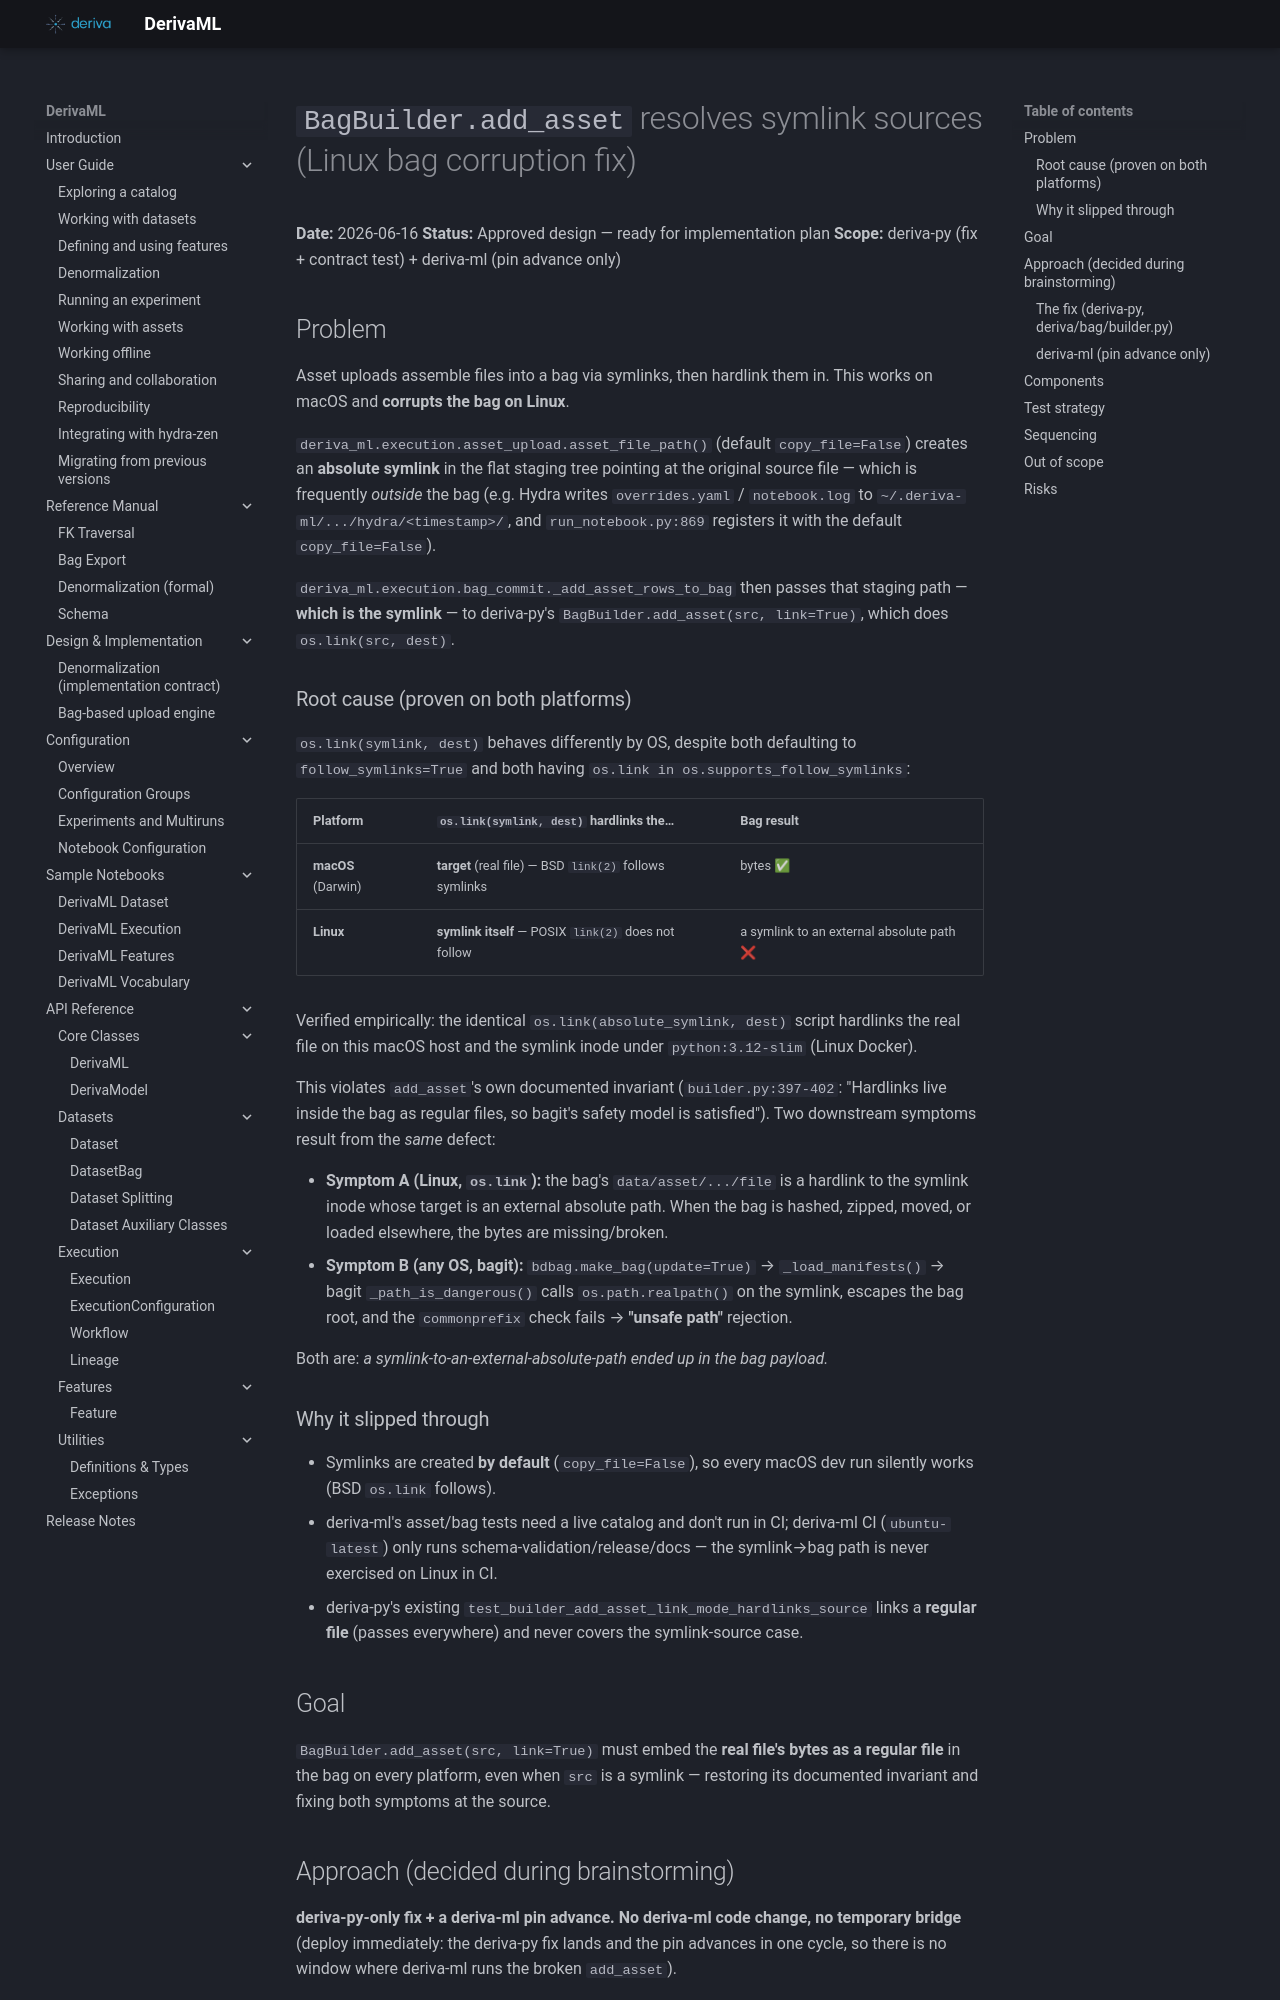

repository: informatics-isi-edu/deriva-ml · page: superpowers/specs/2026-06-16-bag-add-asset-symlink-resolve-design/index.html · generator: mkdocs

# `BagBuilder.add_asset` resolves symlink sources (Linux bag corruption fix)

**Date:** 2026-06-16
**Status:** Approved design — ready for implementation plan
**Scope:** deriva-py (fix + contract test) + deriva-ml (pin advance only)

## Problem

Asset uploads assemble files into a bag via symlinks, then hardlink them in.
This works on macOS and **corrupts the bag on Linux**.

`deriva_ml.execution.asset_upload.asset_file_path()` (default `copy_file=False`)
creates an **absolute symlink** in the flat staging tree pointing at the original
source file — which is frequently *outside* the bag (e.g. Hydra writes
`overrides.yaml` / `notebook.log` to `~/.deriva-ml/.../hydra/<timestamp>/`, and
`run_notebook.py:869` registers it with the default `copy_file=False`).

`deriva_ml.execution.bag_commit._add_asset_rows_to_bag` then passes that staging
path — **which is the symlink** — to deriva-py's
`BagBuilder.add_asset(src, link=True)`, which does `os.link(src, dest)`.

### Root cause (proven on both platforms)

`os.link(symlink, dest)` behaves differently by OS, despite both defaulting to
`follow_symlinks=True` and both having `os.link in os.supports_follow_symlinks`:

| Platform | `os.link(symlink, dest)` hardlinks the… | Bag result |
|---|---|---|
| **macOS** (Darwin) | **target** (real file) — BSD `link(2)` follows symlinks | bytes ✅ |
| **Linux** | **symlink itself** — POSIX `link(2)` does not follow | a symlink to an external absolute path ❌ |

Verified empirically: the identical `os.link(absolute_symlink, dest)` script
hardlinks the real file on this macOS host and the symlink inode under
`python:3.12-slim` (Linux Docker).

This violates `add_asset`'s own documented invariant
(`builder.py:397-402`: "Hardlinks live inside the bag as regular files, so
bagit's safety model is satisfied"). Two downstream symptoms result from the
*same* defect:

- **Symptom A (Linux, `os.link`):** the bag's `data/asset/.../file` is a hardlink
  to the symlink inode whose target is an external absolute path. When the bag is
  hashed, zipped, moved, or loaded elsewhere, the bytes are missing/broken.
- **Symptom B (any OS, bagit):** `bdbag.make_bag(update=True)` →
  `_load_manifests()` → bagit `_path_is_dangerous()` calls
  `os.path.realpath()` on the symlink, escapes the bag root, and the
  `commonprefix` check fails → **"unsafe path"** rejection.

Both are: *a symlink-to-an-external-absolute-path ended up in the bag payload.*

### Why it slipped through

- Symlinks are created **by default** (`copy_file=False`), so every macOS dev run
  silently works (BSD `os.link` follows).
- deriva-ml's asset/bag tests need a live catalog and don't run in CI; deriva-ml
  CI (`ubuntu-latest`) only runs schema-validation/release/docs — the symlink→bag
  path is never exercised on Linux in CI.
- deriva-py's existing `test_builder_add_asset_link_mode_hardlinks_source` links a
  **regular file** (passes everywhere) and never covers the symlink-source case.

## Goal

`BagBuilder.add_asset(src, link=True)` must embed the **real file's bytes as a
regular file** in the bag on every platform, even when `src` is a symlink —
restoring its documented invariant and fixing both symptoms at the source.

## Approach (decided during brainstorming)

**deriva-py-only fix + a deriva-ml pin advance. No deriva-ml code change, no
temporary bridge** (deploy immediately: the deriva-py fix lands and the pin
advances in one cycle, so there is no window where deriva-ml runs the broken
`add_asset`).
